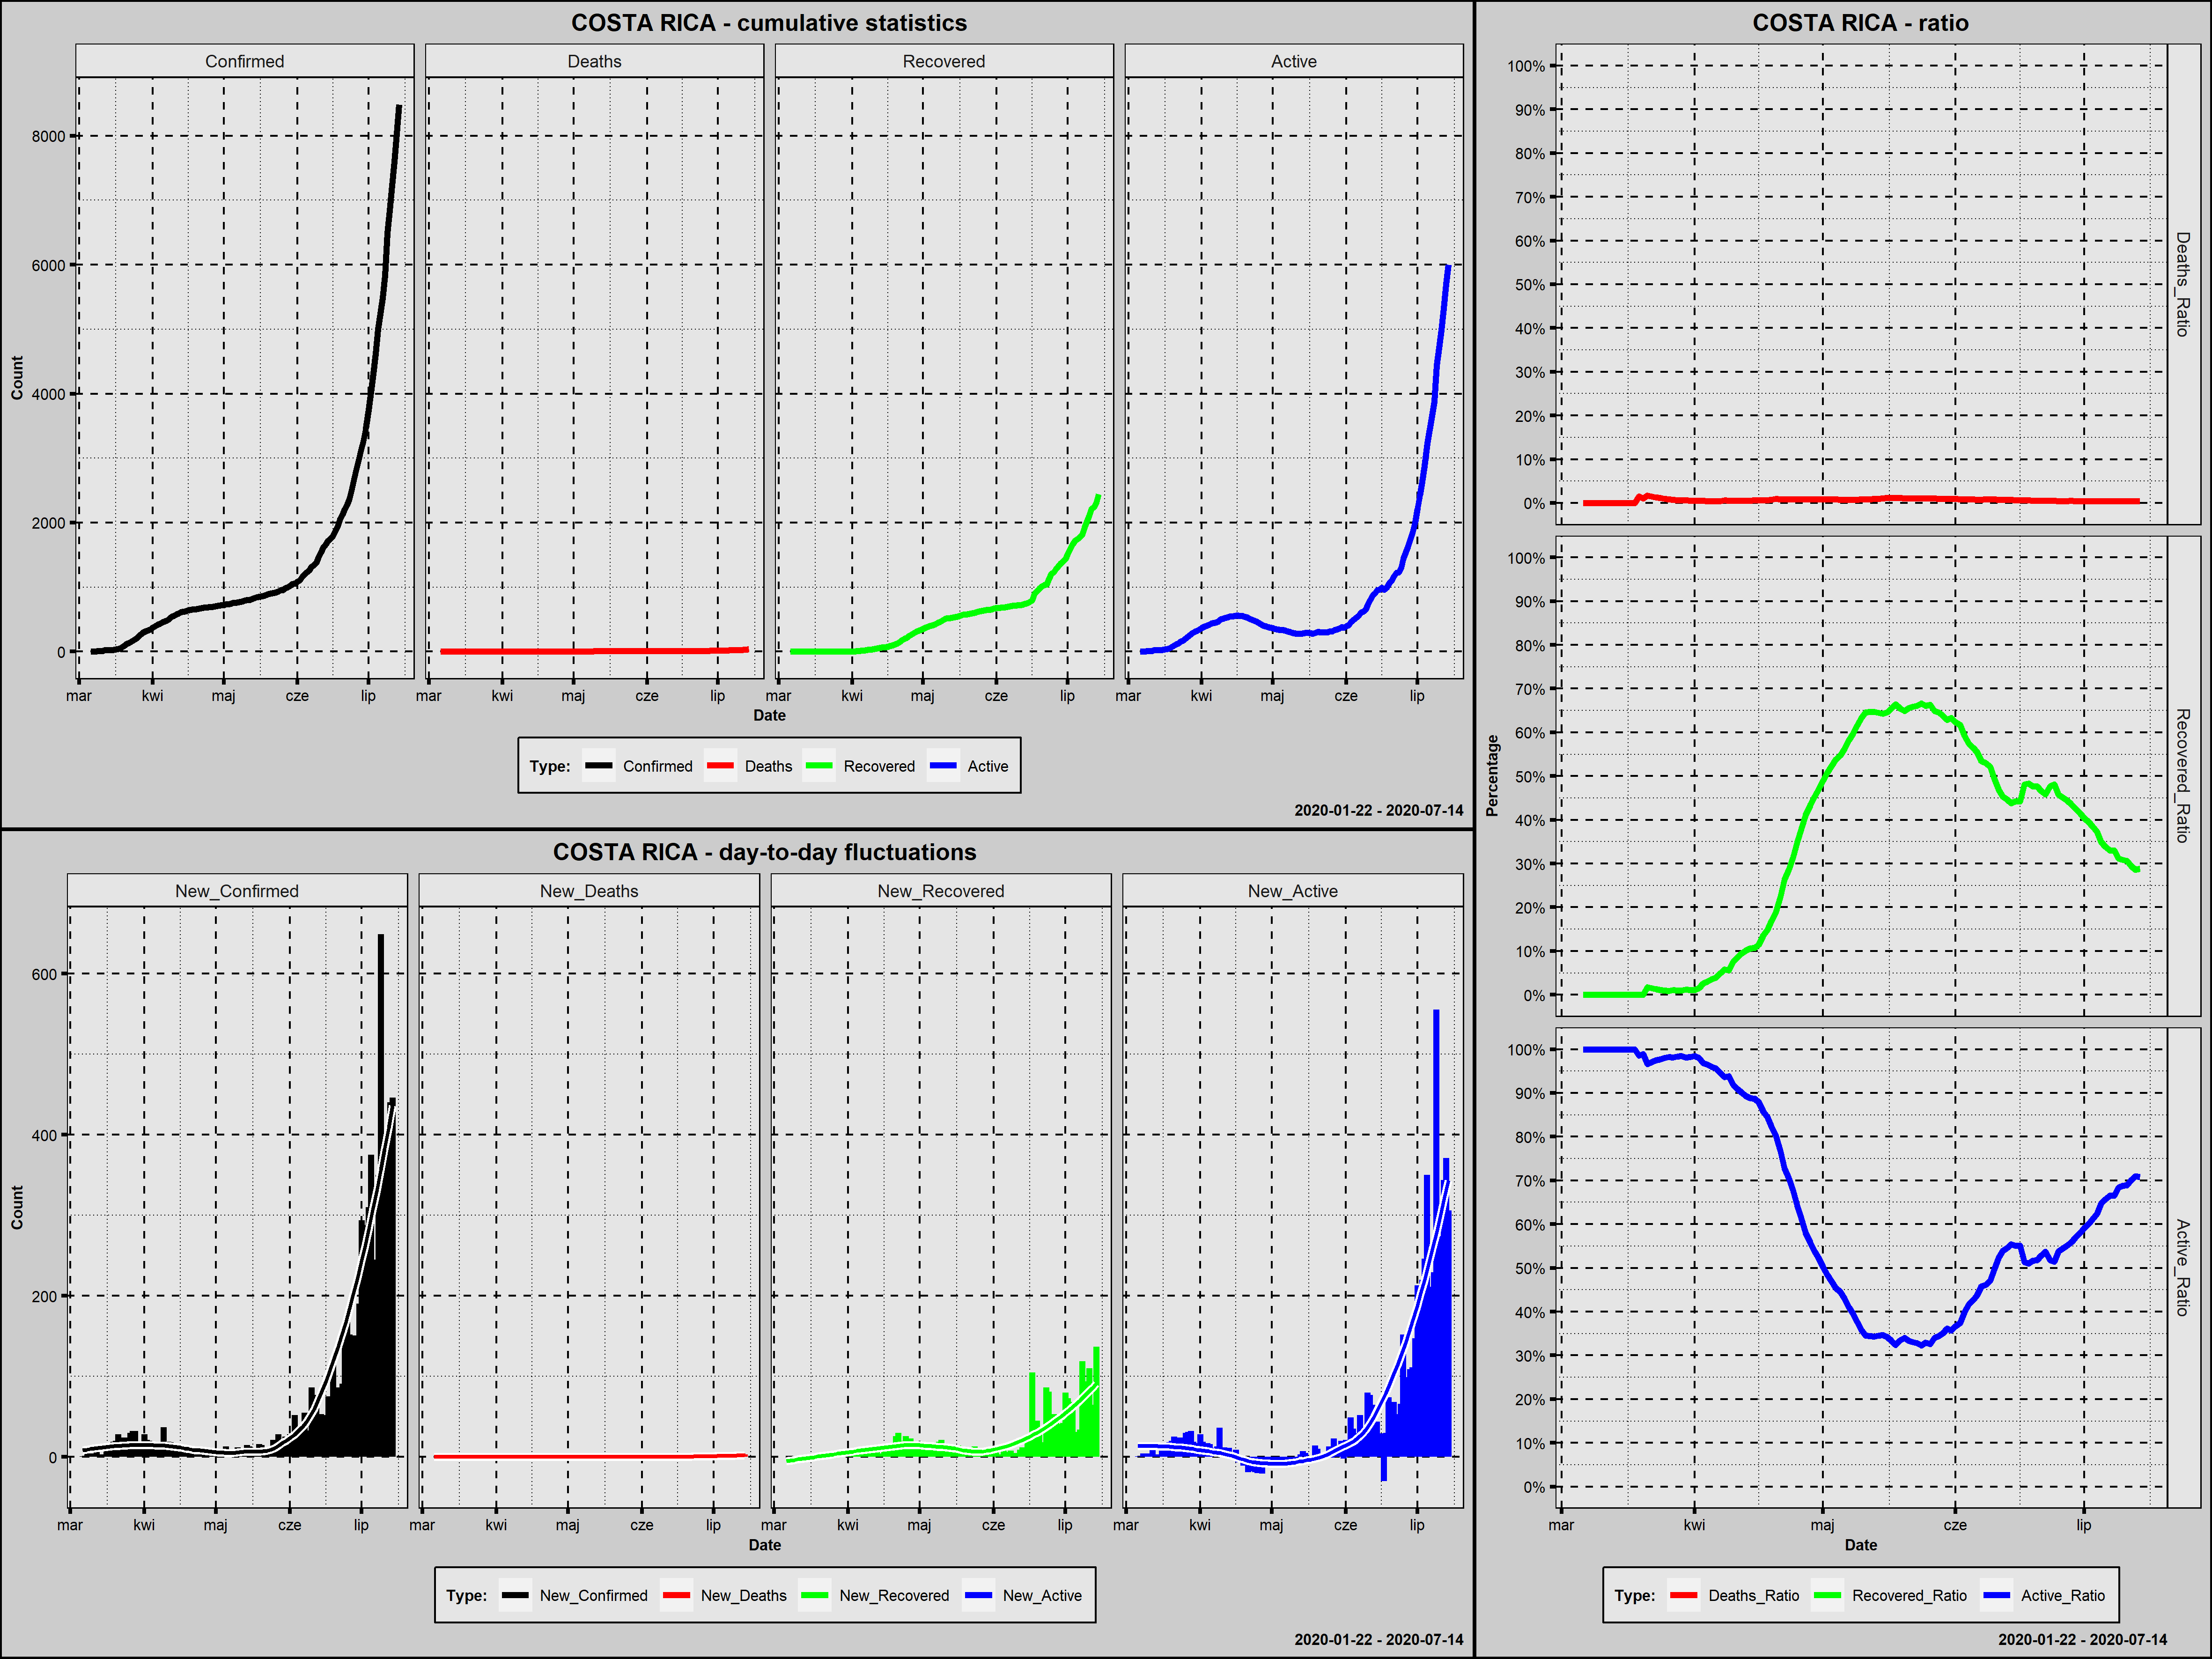

The data file committed next to this chart (first rows):
Country; Date; Confirmed; New_Confirmed; Deaths; New_Deaths; Recovered; New_Recovered; Active; New_Active; Year; Month; Day; Week_Day; Deaths_Ratio; Recovered_Ratio; Active_Ratio; Day_Since_1st_Confirmed; Day_Since_100st_Confirmed
Costa Rica; 2020-03-06; 1; 1; 0; 0; 0; 0; 1; 1; 2020; marzec; 6; piątek; 0,0000; 0,0000; 1,0000; 1; 0
Costa Rica; 2020-03-07; 1; 0; 0; 0; 0; 0; 1; 0; 2020; marzec; 7; sobota; 0,0000; 0,0000; 1,0000; 2; 0
Costa Rica; 2020-03-08; 5; 4; 0; 0; 0; 0; 5; 4; 2020; marzec; 8; niedziela; 0,0000; 0,0000; 1,0000; 3; 0
Costa Rica; 2020-03-09; 9; 4; 0; 0; 0; 0; 9; 4; 2020; marzec; 9; poniedziałek; 0,0000; 0,0000; 1,0000; 4; 0
Costa Rica; 2020-03-10; 9; 0; 0; 0; 0; 0; 9; 0; 2020; marzec; 10; wtorek; 0,0000; 0,0000; 1,0000; 5; 0
Costa Rica; 2020-03-11; 13; 4; 0; 0; 0; 0; 13; 4; 2020; marzec; 11; środa; 0,0000; 0,0000; 1,0000; 6; 0
Costa Rica; 2020-03-12; 22; 9; 0; 0; 0; 0; 22; 9; 2020; marzec; 12; czwartek; 0,0000; 0,0000; 1,0000; 7; 0
Costa Rica; 2020-03-13; 23; 1; 0; 0; 0; 0; 23; 1; 2020; marzec; 13; piątek; 0,0000; 0,0000; 1,0000; 8; 0
Costa Rica; 2020-03-14; 26; 3; 0; 0; 0; 0; 26; 3; 2020; marzec; 14; sobota; 0,0000; 0,0000; 1,0000; 9; 0
Costa Rica; 2020-03-15; 27; 1; 0; 0; 0; 0; 27; 1; 2020; marzec; 15; niedziela; 0,0000; 0,0000; 1,0000; 10; 0
Costa Rica; 2020-03-16; 35; 8; 0; 0; 0; 0; 35; 8; 2020; marzec; 16; poniedziałek; 0,0000; 0,0000; 1,0000; 11; 0
Costa Rica; 2020-03-17; 41; 6; 0; 0; 0; 0; 41; 6; 2020; marzec; 17; wtorek; 0,0000; 0,0000; 1,0000; 12; 0
Costa Rica; 2020-03-18; 50; 9; 0; 0; 0; 0; 50; 9; 2020; marzec; 18; środa; 0,0000; 0,0000; 1,0000; 13; 0
Costa Rica; 2020-03-19; 69; 19; 1; 1; 0; 0; 68; 18; 2020; marzec; 19; czwartek; 0,0145; 0,0000; 0,9855; 14; 0
Costa Rica; 2020-03-20; 89; 20; 1; 0; 0; 0; 88; 20; 2020; marzec; 20; piątek; 0,0112; 0,0000; 0,9888; 15; 0
Costa Rica; 2020-03-21; 117; 28; 2; 1; 2; 2; 113; 25; 2020; marzec; 21; sobota; 0,0171; 0,0171; 0,9658; 16; 1
Costa Rica; 2020-03-22; 134; 17; 2; 0; 2; 0; 130; 17; 2020; marzec; 22; niedziela; 0,0149; 0,0149; 0,9701; 17; 2
Costa Rica; 2020-03-23; 158; 24; 2; 0; 2; 0; 154; 24; 2020; marzec; 23; poniedziałek; 0,0127; 0,0127; 0,9747; 18; 3
Costa Rica; 2020-03-24; 177; 19; 2; 0; 2; 0; 173; 19; 2020; marzec; 24; wtorek; 0,0113; 0,0113; 0,9774; 19; 4
Costa Rica; 2020-03-25; 201; 24; 2; 0; 2; 0; 197; 24; 2020; marzec; 25; środa; 0,0100; 0,0100; 0,9801; 20; 5
Costa Rica; 2020-03-26; 231; 30; 2; 0; 2; 0; 227; 30; 2020; marzec; 26; czwartek; 0,0087; 0,0087; 0,9827; 21; 6
Costa Rica; 2020-03-27; 263; 32; 2; 0; 3; 1; 258; 31; 2020; marzec; 27; piątek; 0,0076; 0,0114; 0,9810; 22; 7
Costa Rica; 2020-03-28; 295; 32; 2; 0; 3; 0; 290; 32; 2020; marzec; 28; sobota; 0,0068; 0,0102; 0,9831; 23; 8
Costa Rica; 2020-03-29; 314; 19; 2; 0; 3; 0; 309; 19; 2020; marzec; 29; niedziela; 0,0064; 0,0096; 0,9841; 24; 9
Costa Rica; 2020-03-30; 330; 16; 2; 0; 4; 1; 324; 15; 2020; marzec; 30; poniedziałek; 0,0061; 0,0121; 0,9818; 25; 10
Costa Rica; 2020-03-31; 347; 17; 2; 0; 4; 0; 341; 17; 2020; marzec; 31; wtorek; 0,0058; 0,0115; 0,9827; 26; 11
Costa Rica; 2020-04-01; 375; 28; 2; 0; 4; 0; 369; 28; 2020; kwiecień; 1; środa; 0,0053; 0,0107; 0,9840; 27; 12
Costa Rica; 2020-04-02; 396; 21; 2; 0; 6; 2; 388; 19; 2020; kwiecień; 2; czwartek; 0,0051; 0,0152; 0,9798; 28; 13
Costa Rica; 2020-04-03; 416; 20; 2; 0; 11; 5; 403; 15; 2020; kwiecień; 3; piątek; 0,0048; 0,0264; 0,9688; 29; 14
Costa Rica; 2020-04-04; 435; 19; 2; 0; 13; 2; 420; 17; 2020; kwiecień; 4; sobota; 0,0046; 0,0299; 0,9655; 30; 15
Costa Rica; 2020-04-05; 454; 19; 2; 0; 16; 3; 436; 16; 2020; kwiecień; 5; niedziela; 0,0044; 0,0352; 0,9604; 31; 16
Costa Rica; 2020-04-06; 467; 13; 2; 0; 18; 2; 447; 11; 2020; kwiecień; 6; poniedziałek; 0,0043; 0,0385; 0,9572; 32; 17
Costa Rica; 2020-04-07; 483; 16; 2; 0; 24; 6; 457; 10; 2020; kwiecień; 7; wtorek; 0,0041; 0,0497; 0,9462; 33; 18
Costa Rica; 2020-04-08; 502; 19; 3; 1; 29; 5; 470; 13; 2020; kwiecień; 8; środa; 0,0060; 0,0578; 0,9363; 34; 19
Costa Rica; 2020-04-09; 539; 37; 3; 0; 30; 1; 506; 36; 2020; kwiecień; 9; czwartek; 0,0056; 0,0557; 0,9388; 35; 20
Costa Rica; 2020-04-10; 558; 19; 3; 0; 42; 12; 513; 7; 2020; kwiecień; 10; piątek; 0,0054; 0,0753; 0,9194; 36; 21
Costa Rica; 2020-04-11; 577; 19; 3; 0; 49; 7; 525; 12; 2020; kwiecień; 11; sobota; 0,0052; 0,0849; 0,9099; 37; 22
Costa Rica; 2020-04-12; 595; 18; 3; 0; 56; 7; 536; 11; 2020; kwiecień; 12; niedziela; 0,0050; 0,0941; 0,9008; 38; 23
Costa Rica; 2020-04-13; 612; 17; 3; 0; 62; 6; 547; 11; 2020; kwiecień; 13; poniedziałek; 0,0049; 0,1013; 0,8938; 39; 24
Costa Rica; 2020-04-14; 618; 6; 3; 0; 66; 4; 549; 2; 2020; kwiecień; 14; wtorek; 0,0049; 0,1068; 0,8883; 40; 25
Costa Rica; 2020-04-15; 626; 8; 4; 1; 67; 1; 555; 6; 2020; kwiecień; 15; środa; 0,0064; 0,1070; 0,8866; 41; 26
Costa Rica; 2020-04-16; 642; 16; 4; 0; 74; 7; 564; 9; 2020; kwiecień; 16; czwartek; 0,0062; 0,1153; 0,8785; 42; 27
Costa Rica; 2020-04-17; 649; 7; 4; 0; 88; 14; 557; -7; 2020; kwiecień; 17; piątek; 0,0062; 0,1356; 0,8582; 43; 28
Costa Rica; 2020-04-18; 655; 6; 4; 0; 97; 9; 554; -3; 2020; kwiecień; 18; sobota; 0,0061; 0,1481; 0,8458; 44; 29
Costa Rica; 2020-04-19; 660; 5; 5; 1; 112; 15; 543; -11; 2020; kwiecień; 19; niedziela; 0,0076; 0,1697; 0,8227; 45; 30
Costa Rica; 2020-04-20; 662; 2; 6; 1; 124; 12; 532; -11; 2020; kwiecień; 20; poniedziałek; 0,0091; 0,1873; 0,8036; 46; 31
Costa Rica; 2020-04-21; 669; 7; 6; 0; 150; 26; 513; -19; 2020; kwiecień; 21; wtorek; 0,0090; 0,2242; 0,7668; 47; 32
Costa Rica; 2020-04-22; 681; 12; 6; 0; 180; 30; 495; -18; 2020; kwiecień; 22; środa; 0,0088; 0,2643; 0,7269; 48; 33
Costa Rica; 2020-04-23; 686; 5; 6; 0; 196; 16; 484; -11; 2020; kwiecień; 23; czwartek; 0,0087; 0,2857; 0,7055; 49; 34
Costa Rica; 2020-04-24; 687; 1; 6; 0; 216; 20; 465; -19; 2020; kwiecień; 24; piątek; 0,0087; 0,3144; 0,6769; 50; 35
Costa Rica; 2020-04-25; 693; 6; 6; 0; 242; 26; 445; -20; 2020; kwiecień; 25; sobota; 0,0087; 0,3492; 0,6421; 51; 36
Costa Rica; 2020-04-26; 695; 2; 6; 0; 264; 22; 425; -20; 2020; kwiecień; 26; niedziela; 0,0086; 0,3799; 0,6115; 52; 37
Costa Rica; 2020-04-27; 697; 2; 6; 0; 287; 23; 404; -21; 2020; kwiecień; 27; poniedziałek; 0,0086; 0,4118; 0,5796; 53; 38
Costa Rica; 2020-04-28; 705; 8; 6; 0; 306; 19; 393; -11; 2020; kwiecień; 28; wtorek; 0,0085; 0,4340; 0,5574; 54; 39
Costa Rica; 2020-04-29; 713; 8; 6; 0; 323; 17; 384; -9; 2020; kwiecień; 29; środa; 0,0084; 0,4530; 0,5386; 55; 40
Costa Rica; 2020-04-30; 719; 6; 6; 0; 338; 15; 375; -9; 2020; kwiecień; 30; czwartek; 0,0083; 0,4701; 0,5216; 56; 41
Costa Rica; 2020-05-01; 725; 6; 6; 0; 355; 17; 364; -11; 2020; maj; 1; piątek; 0,0083; 0,4897; 0,5021; 57; 42
Costa Rica; 2020-05-02; 733; 8; 6; 0; 372; 17; 355; -9; 2020; maj; 2; sobota; 0,0082; 0,5075; 0,4843; 58; 43
Costa Rica; 2020-05-03; 739; 6; 6; 0; 386; 14; 347; -8; 2020; maj; 3; niedziela; 0,0081; 0,5223; 0,4696; 59; 44
Costa Rica; 2020-05-04; 742; 3; 6; 0; 399; 13; 337; -10; 2020; maj; 4; poniedziałek; 0,0081; 0,5377; 0,4542; 60; 45
... 71 more rows
